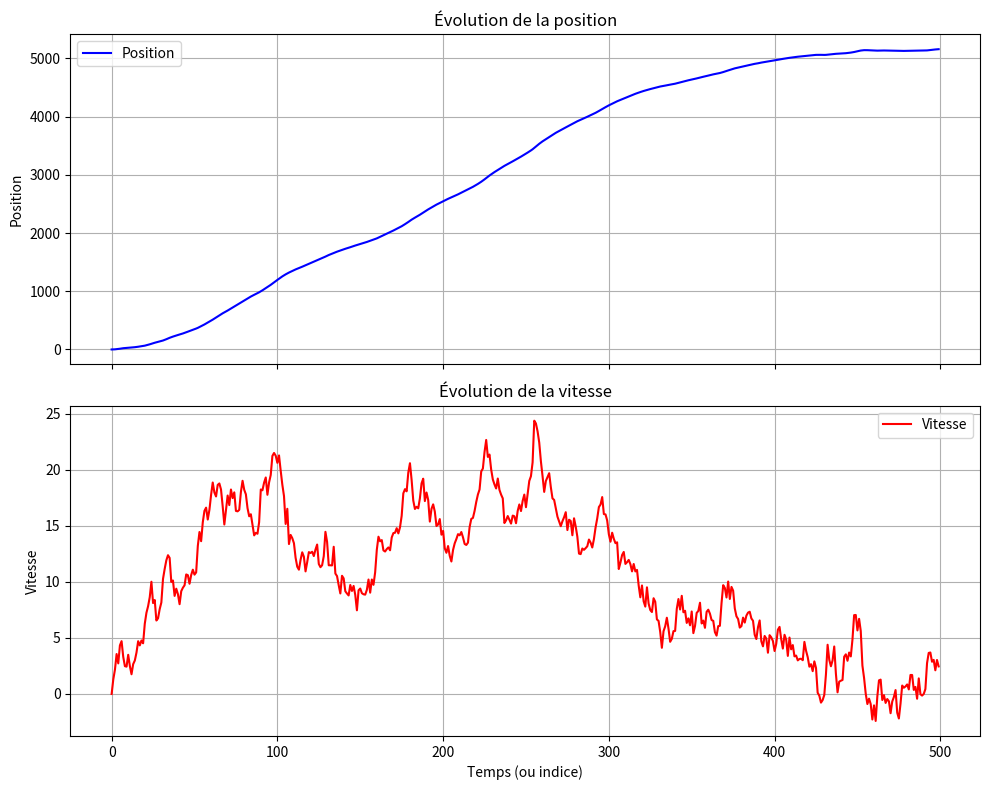

Recreate this plot in Python.
import numpy as np
import matplotlib.pyplot as plt

# Paramètres
sigma_carre = 1
Tech = 1
x_initial = np.array([0, 0])
target = "positions_vitesses.npy"

# Matrice Q et A
Q = sigma_carre * np.array([[Tech**3 / 3, Tech**2 / 2], [Tech**2 / 2, Tech]])
A = np.array([[1, Tech], [0, 1]])




def generate_bruit_model(Q, nbr_valeurs):
    """
    Génére nbr_valeurs aléatoires gaussiennes caractèrisées par une esperance nulle et une matrice de corrélation Q
    """

    # Vérifier si Q est définie positive
    if np.all(np.linalg.eigvals(Q) <= 0):
        raise ValueError("La matrice Q doit être définie positive.")

    # Décomposition de Cholesky : Q = D * D^T
    D = np.linalg.cholesky(Q)

    z = np.random.randn(nbr_valeurs)  # Bruit gaussien standard

    # Appliquer la transformation pour avoir la corrélation Q
    x = z @ D.T  # x suit une distribution N(0, Q)

    return x


def get_next_x(vecteur_x):
    """
    A partir d'un couple position, vitesse, générère aléatoirement la prochaine position 
    de façon aléatoire suivant le modèle indiqué par les matrices A et Q
    """
    
    return A@vecteur_x + generate_bruit_model(Q, 2).T


def generate_traj(x_initial, N, liste_positions=[]):
    """
    A partir d'un couple position, vitesse intial, génère une trajectoire de N valeurs 
    suivatnt le modèle indiqué par Q et A
    """
    if N==0:
        return liste_positions
    else:
        new_x = get_next_x(x_initial)
        liste_positions.append(x_initial)
        return generate_traj(new_x, N-1, liste_positions)    


def plot_data(liste_positions):
    """
    Affiche une trajectoire indiqué par des couples positions, vitesses
    """
    # Extraction des positions et des vitesses
    positions = [item[0] for item in liste_positions]
    vitesses = [item[1] for item in liste_positions]

    # Création des indices temporels (ou tout autre axe pertinent)
    temps = np.arange(len(liste_positions))

    # Création des sous-graphes
    fig, axs = plt.subplots(2, 1, figsize=(10, 8), sharex=True)

    # Graphique de la position
    axs[0].plot(temps, positions, label="Position", color="blue")
    axs[0].set_title("Évolution de la position")
    axs[0].set_ylabel("Position")
    axs[0].grid()
    axs[0].legend()

    # Graphique de la vitesse
    axs[1].plot(temps, vitesses, label="Vitesse", color="red")
    axs[1].set_title("Évolution de la vitesse")
    axs[1].set_xlabel("Temps (ou indice)")
    axs[1].set_ylabel("Vitesse")
    axs[1].grid()
    axs[1].legend()

    # Ajuster les espaces entre les graphiques
    plt.tight_layout()

    # Affichage
    plt.show()
    
    
def save_data(liste_positions, target, format="npy"):
    """
    Sauvegarde une trajectoie dans un fichier
    """
    if format == "npy":
        np.save(target, liste_positions)
    else:
        raise ValueError("Format de sauvegarde des données non pris en charge")
    
    
def main_MRU(nbr_traj, max_vitesse, nbr_points, target):
    """
    Générère nbr_traj trajectoires à partir d'une position initiale et d'une vitesse intilae aléatoire
    composés de nbr_ponts chacunes suivant le modèle MRU
    """
    
    for i in range(nbr_traj):
        target_name = target + str(i)
        vitesse_intiale = random_float = np.random.uniform(0, max_vitesse)
        x_initial = np.array([0, vitesse_intiale])
        liste_pos = generate_traj(x_initial, nbr_points)
        save_data(liste_pos, target_name)
    


liste_positions = generate_traj(x_initial, 500)
plot_data(liste_positions)